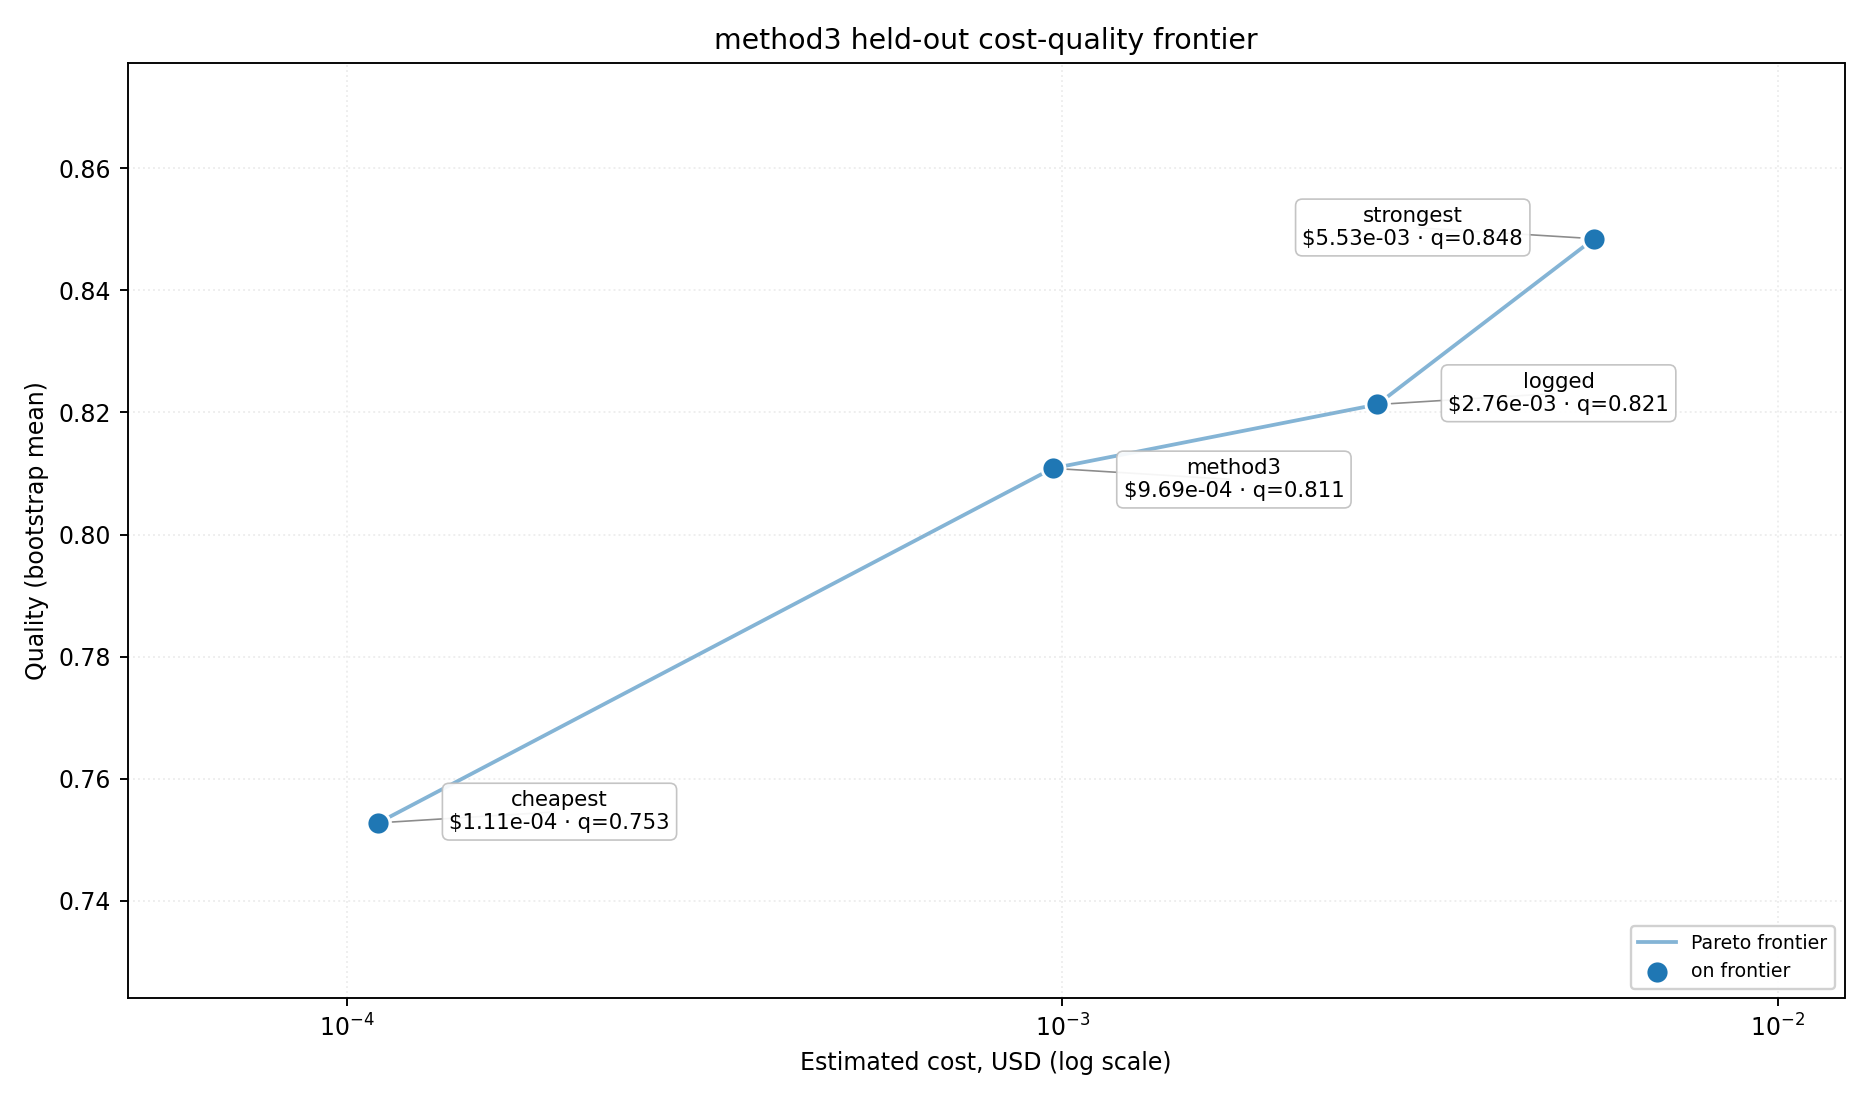

The table this chart was drawn from, first rows:
policy, trajectories, calls, cost, quality, factual_coverage, quality_per_cost, frontier
logged, 159, 919, 0.002756, 0.8213, 1.0, 298, True
cheapest, 159, 919, 0.0001107, 0.7528, 0.08176, 6801, True
strongest, 159, 919, 0.005535, 0.8484, 0.1761, 153.3, True
method3, 159, 919, 0.0009695, 0.8108, 0.08176, 836.4, True
